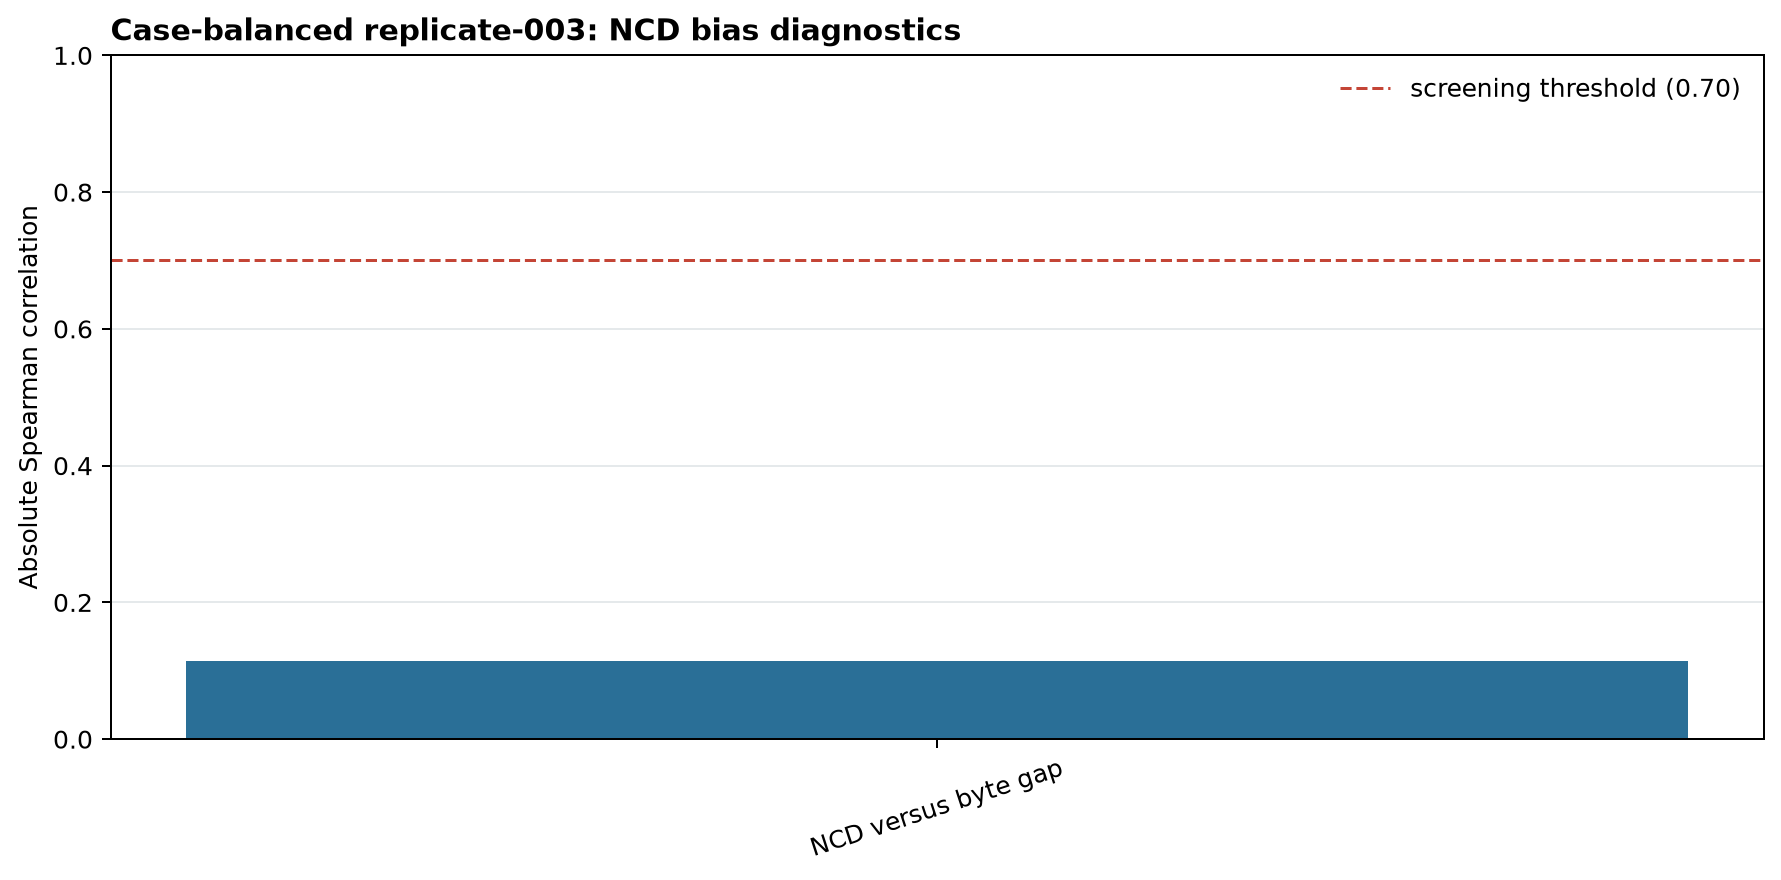

The data file committed next to this chart (first rows):
diagnostic, spearman_correlation
NCD versus log support gap, 
NCD versus byte gap, 0.1139
